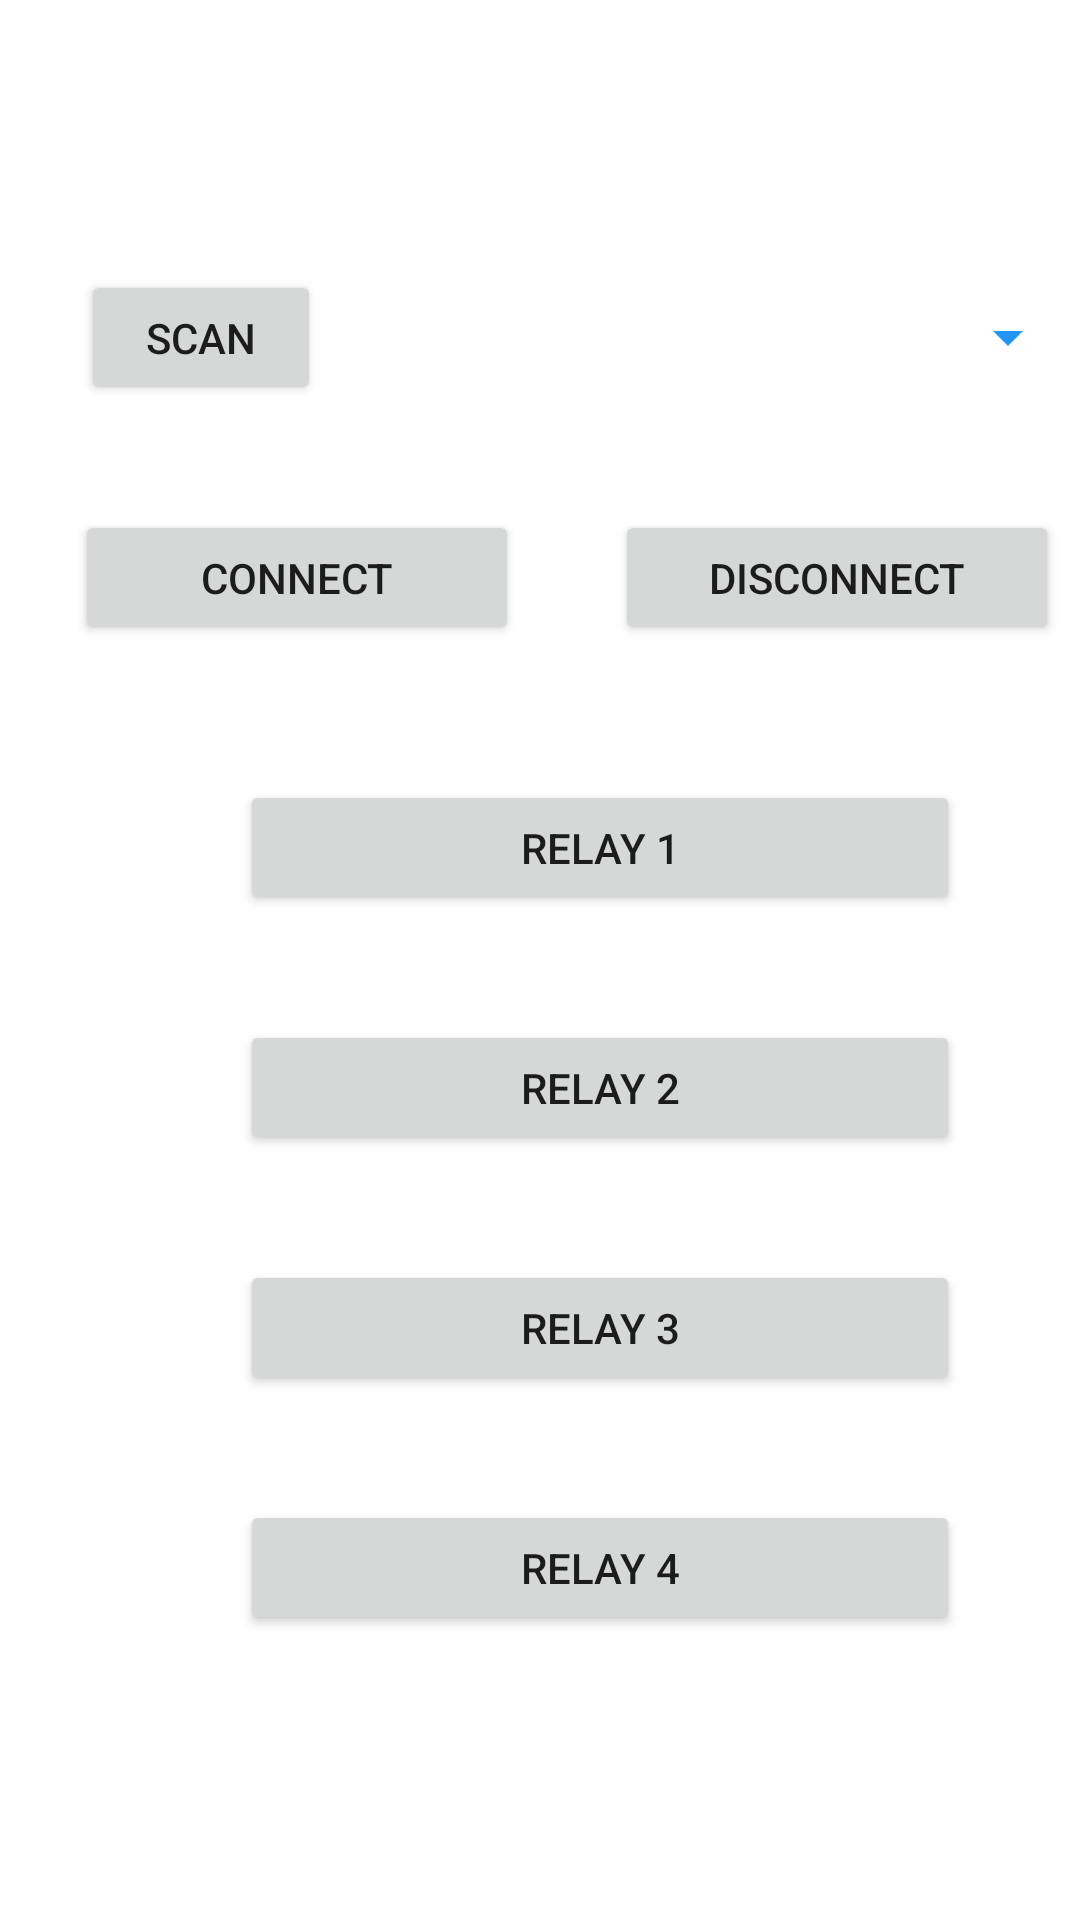

Produce the Android XML layout that renders to this screen, including the resource entries it uses.
<!-- AndroidManifest.xml: application theme Theme.HomeAutomationESP8266App -->
<!-- res/layout/activity_main.xml -->
<?xml version="1.0" encoding="utf-8"?>

<RelativeLayout xmlns:android="http://schemas.android.com/apk/res/android"
    android:layout_width="match_parent"
    android:layout_height="match_parent">
    <Button
        android:id="@+id/scan"
        android:layout_width="80dp"
        android:layout_height="45dp"
        android:layout_alignParentStart="true"
        android:layout_alignParentTop="true"
        android:layout_marginStart="27dp"
        android:layout_marginTop="90dp"
        android:text="Scan" />

    <Spinner
        android:id="@+id/ips"
        android:layout_width="249dp"
        android:layout_height="45dp"
        android:layout_alignParentStart="true"
        android:layout_alignParentTop="true"
        android:layout_marginStart="140dp"
        android:layout_marginTop="90dp"
        android:backgroundTint="#2196F3" />

    <Button
        android:id="@+id/connect"
        android:layout_width="148dp"
        android:layout_height="45dp"
        android:layout_alignParentStart="true"
        android:layout_alignParentTop="true"
        android:layout_marginStart="25dp"
        android:layout_marginTop="170dp"
        android:text="Connect" />

    <Button
        android:id="@+id/disconnect"
        android:layout_width="148dp"
        android:layout_height="45dp"
        android:layout_alignParentStart="true"
        android:layout_alignParentTop="true"
        android:layout_marginStart="205dp"
        android:layout_marginTop="170dp"
        android:text="Disconnect" />

    <Button
        android:id="@+id/r1"
        android:layout_width="240dp"
        android:layout_height="45dp"
        android:layout_alignParentStart="true"
        android:layout_alignParentTop="true"
        android:layout_centerHorizontal="true"
        android:layout_marginStart="80dp"
        android:layout_marginTop="260dp"
        android:text="Relay 1" />

    <Button
        android:id="@+id/r2"
        android:layout_width="240dp"
        android:layout_height="45dp"
        android:layout_alignParentStart="true"
        android:layout_alignParentTop="true"
        android:layout_centerHorizontal="true"
        android:layout_marginStart="80dp"
        android:layout_marginTop="340dp"
        android:text="Relay 2" />

    <Button
        android:id="@+id/r3"
        android:layout_width="240dp"
        android:layout_height="45dp"
        android:layout_alignParentStart="true"
        android:layout_alignParentTop="true"
        android:layout_centerHorizontal="true"
        android:layout_marginStart="80dp"
        android:layout_marginTop="420dp"
        android:text="Relay 3" />
    <Button
        android:id="@+id/r4"
        android:layout_width="240dp"
        android:layout_height="45dp"
        android:layout_alignParentStart="true"
        android:layout_alignParentTop="true"
        android:layout_centerHorizontal="true"
        android:layout_marginStart="80dp"
        android:layout_marginTop="500dp"
        android:text="Relay 4" />
</RelativeLayout>
<!-- resources referenced by this layout -->
<resources>
  <style name="Theme.HomeAutomationESP8266App" parent="Theme.MaterialComponents.DayNight.NoActionBar">
          
          <item name="colorPrimary">@color/purple_500</item>
          <item name="colorPrimaryVariant">@color/purple_700</item>
          <item name="colorOnPrimary">@color/white</item>
          
          <item name="colorSecondary">@color/teal_200</item>
          <item name="colorSecondaryVariant">@color/teal_700</item>
          <item name="colorOnSecondary">@color/black</item>
          
          <item name="android:statusBarColor" tools:targetApi="l">?attr/colorPrimaryVariant</item>
          
      </style>
  <color name="purple_500">#FF58BDFE</color>
  <color name="purple_700">#FF659BFF</color>
  <color name="white">#FFFFFFFF</color>
  <color name="teal_200">#FF03DAC5</color>
  <color name="teal_700">#FF018786</color>
  <color name="black">#FF000000</color>
</resources>
